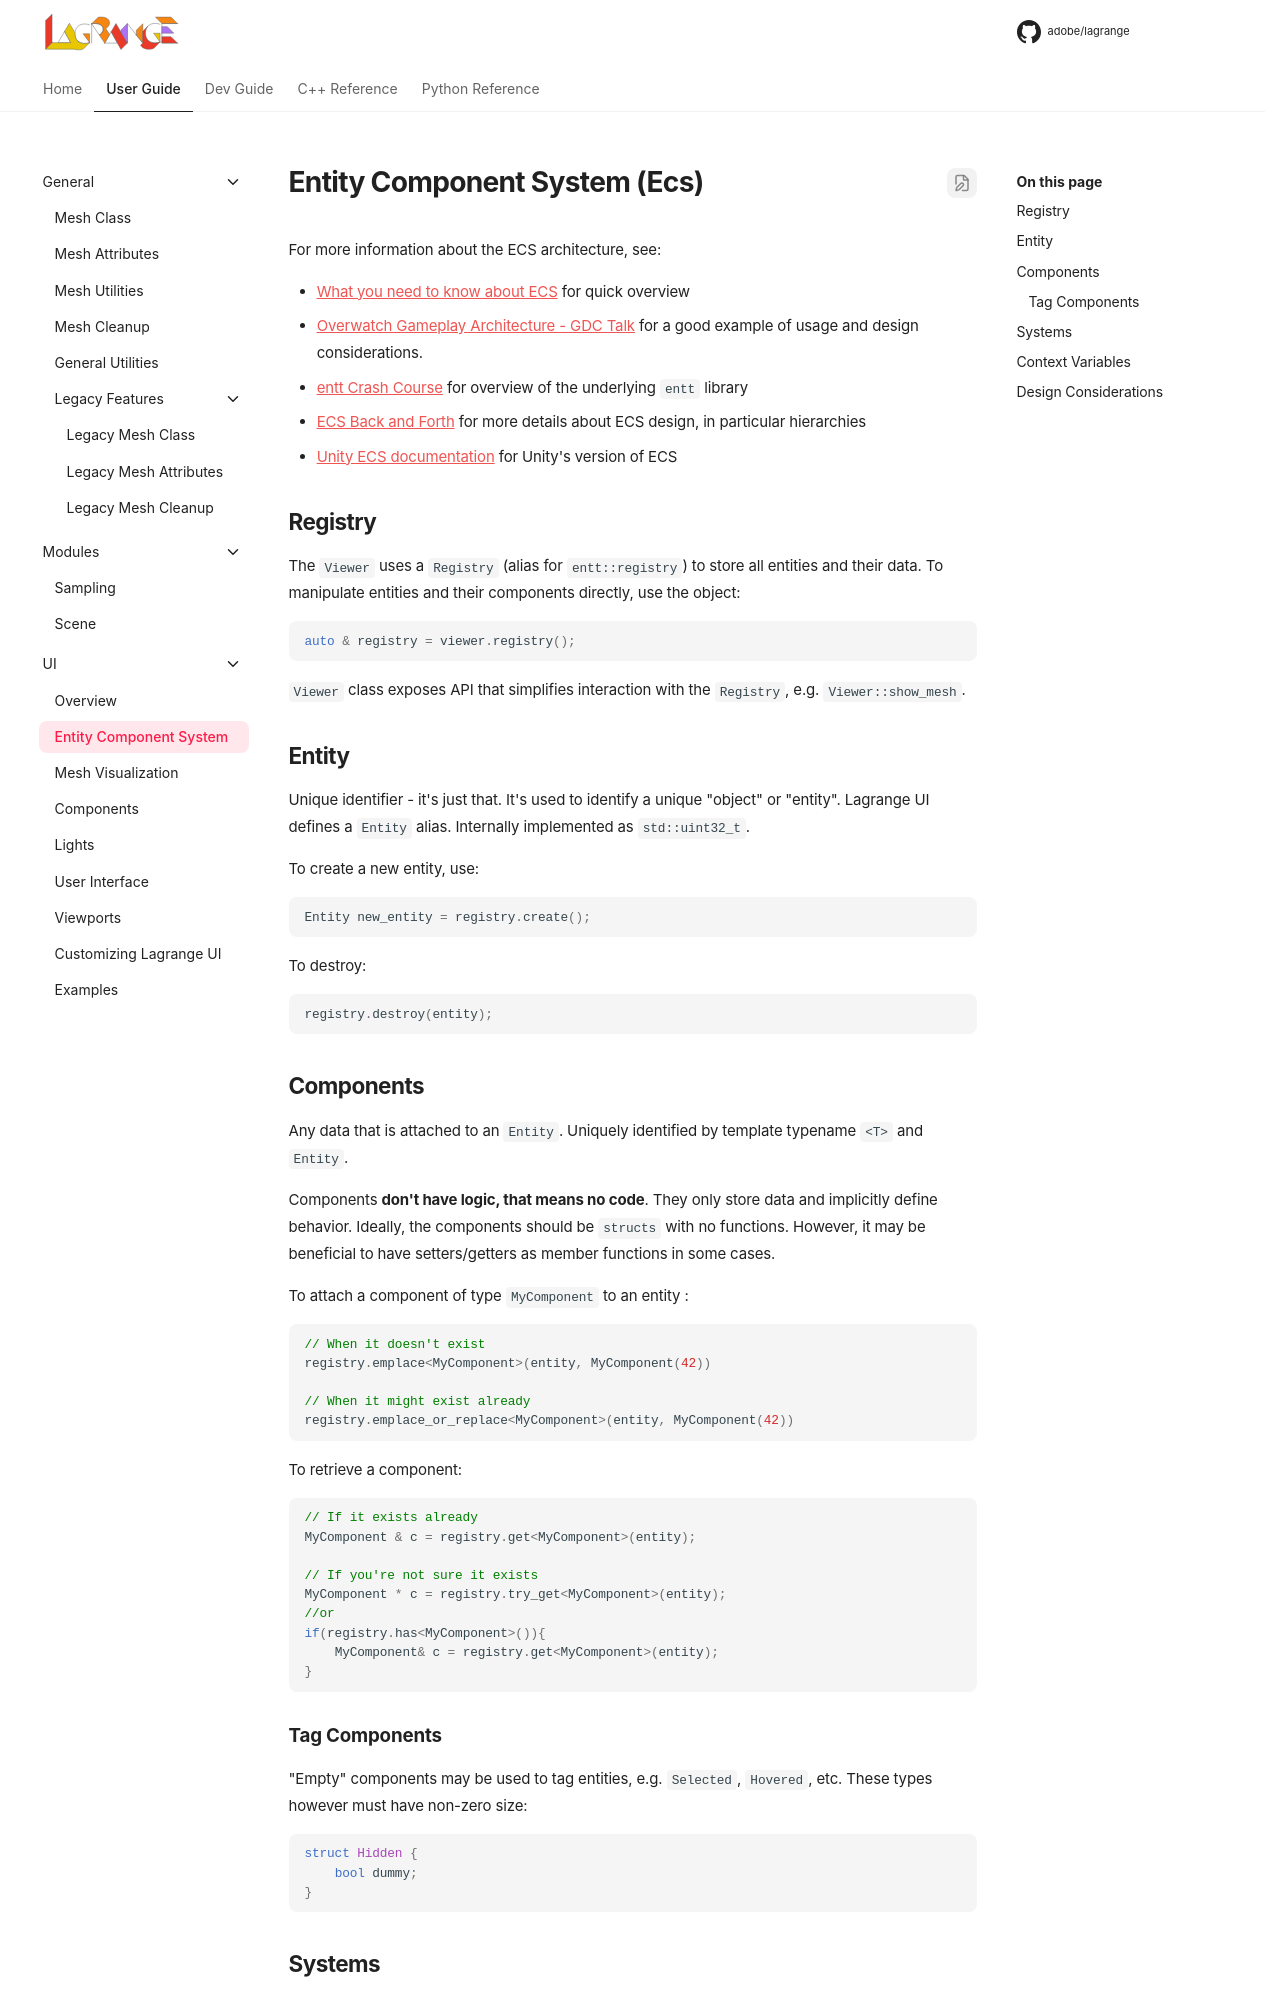

repository: adobe/lagrange-docs · page: user/ui/ecs/index.html · generator: mkdocs

<!-- $ignore -->

# Entity Component System (Ecs)

For more information about the ECS architecture, see:

- [What you need to know about ECS](https://medium.com/ingeniouslysimple/entities-components-and-systems-89c31464240d) for quick overview
- [Overwatch Gameplay Architecture - GDC Talk](https://www.youtube.com/watch?v=W3aieHjyNvw) for a good example of usage and design considerations.
- [entt Crash Course](https://github.com/skypjack/entt/wiki/Crash-Course:-entity-component-system) for overview of the underlying `entt` library
- [ECS Back and Forth](https://skypjack.github.io/2019-06-25-ecs-baf-part-4/) for more details about ECS design, in particular hierarchies
- [Unity ECS documentation](https://docs.unity3d.com/Packages/com.unity.entities@0.1/manual/index.html) for Unity's version of ECS

## Registry
The `Viewer` uses a `Registry` (alias for `entt::registry`) to store all entities and their data. To manipulate entities and their components directly, use the object:
```c++
auto & registry = viewer.registry();
```
`Viewer` class exposes API that simplifies interaction with the `Registry`, e.g. `Viewer::show_mesh`.

## Entity
Unique identifier - it's just that. It's used to identify a unique "object" or "entity". Lagrange UI defines a `Entity` alias. Internally implemented as `std::uint32_t`.

To create a new entity, use:
```c++
Entity new_entity = registry.create();
```

To destroy:
```c++
registry.destroy(entity);
```

## Components
Any data that is attached to an `Entity`. Uniquely identified by template typename `<T>` and `Entity`.

Components **don't have logic, that means no code**. They only store data and implicitly define behavior. Ideally, the components should be `structs` with no functions. However, it may be beneficial to have setters/getters as member functions in some cases.


To attach a component of type `MyComponent` to an entity :
```c++
// When it doesn't exist
registry.emplace<MyComponent>(entity, MyComponent(42))

// When it might exist already
registry.emplace_or_replace<MyComponent>(entity, MyComponent(42))
```

To retrieve a component:
```c++
// If it exists already
MyComponent & c = registry.get<MyComponent>(entity);

// If you're not sure it exists
MyComponent * c = registry.try_get<MyComponent>(entity);
//or
if(registry.has<MyComponent>()){
    MyComponent& c = registry.get<MyComponent>(entity);
}
```

### Tag Components

"Empty" components may be used to tag entities, e.g. `Selected`, `Hovered`, etc. These types however must have non-zero size:
```c++
struct Hidden {
    bool dummy;
}
```
